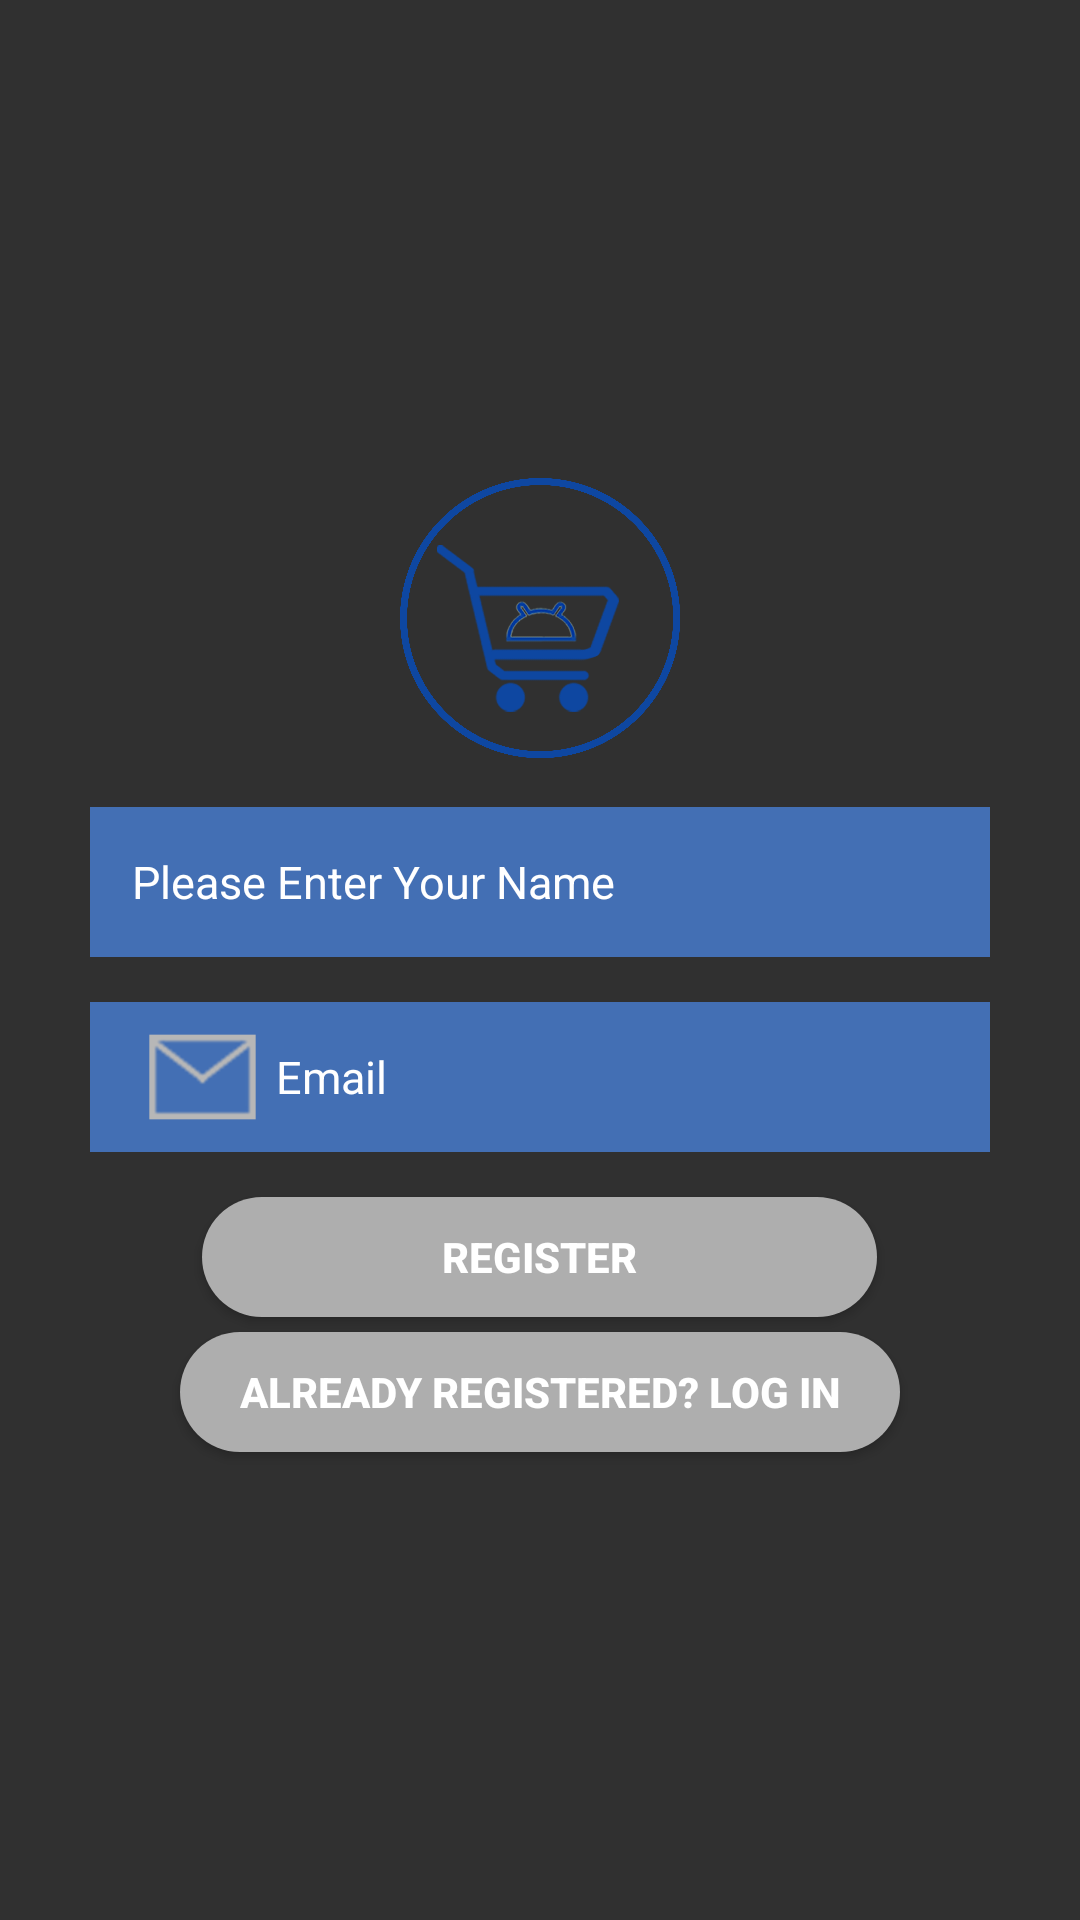

Reconstruct the res/layout file that produces this screen, plus the resources it refers to.
<!-- AndroidManifest.xml: activity theme Theme.AppCompat.NoActionBar -->
<!-- res/layout/activity_register.xml -->
<?xml version="1.0" encoding="utf-8"?>
<LinearLayout
    android:id="@+id/activity_register_linear_layout"
    xmlns:android="http://schemas.android.com/apk/res/android"
    android:orientation="vertical"
    android:layout_width="match_parent"
    android:layout_height="match_parent"
    android:gravity="center"
    >



    <ImageView
        android:src="@drawable/logo_two"
        android:layout_width="100dp"
        android:layout_height="100dp"
        android:layout_marginBottom="13dp"
        />

    <EditText
        android:id="@+id/activity_register_userName"
        android:layout_width="300dp"
        android:layout_height="50dp"
        android:textSize="15sp"
        android:textColor="#fff"
        android:textColorHint="#fff"
        android:padding="14dp"
        android:background="@color/colorPrimary"
        android:hint="Please Enter Your Name"
        />


    <EditText
        android:id="@+id/activity_register_userEmail"
        android:layout_width="300dp"
        android:layout_height="50dp"
        android:textSize="15sp"
        android:textColor="#fff"
        android:textColorHint="#fff"
        android:padding="14dp"
        android:inputType="textEmailAddress"
        android:layout_marginTop="15dp"
        android:background="@color/colorPrimary"
        android:hint="Email"
        android:drawableLeft="@mipmap/ic_email"
        android:drawableStart="@mipmap/ic_email"
        />

    <Button
        android:id="@+id/activity_register_registerButton"
        android:layout_width="225dp"
        android:layout_height="40dp"
        android:text="Register"
        android:layout_marginTop="15dp"
        android:textStyle="bold"
        android:background="@drawable/button_background"
        />


    <Button
        android:id="@+id/activity_register_logginButton"
        android:layout_width="240dp"
        android:layout_height="40dp"
        android:text="Already Registered? Log In"
        android:layout_marginTop="5dp"
        android:textStyle="bold"
        android:background="@drawable/button_background"
        />

</LinearLayout>
<!-- resources referenced by this layout -->
<resources>
  <color name="colorPrimary">#436fb4</color>
  <!-- drawable button_background (drawable) -->
  <?xml version="1.0" encoding="utf-8"?>
  <selector xmlns:android="http://schemas.android.com/apk/res/android">
  
      <item android:state_pressed="true">
          <shape android:shape="rectangle">
              <solid android:color="#ffff8800"/>
  
              <corners
                  android:bottomLeftRadius="20dp"
                  android:bottomRightRadius="20dp"
                  android:topLeftRadius="20dp"
                  android:topRightRadius="20dp"/>
          </shape>
      </item>
  
      <item>
  
          <shape android:shape="rectangle">
              <solid android:color="@color/colorAccent"/>
              <corners
                  android:bottomLeftRadius="20dp"
                  android:bottomRightRadius="20dp"
                  android:topLeftRadius="20dp"
                  android:topRightRadius="20dp"/>
  
          </shape>
  
  
      </item>
  
  </selector>
  <!-- drawable logo_two: png bitmap (drawable-xxhdpi, 231197 bytes) -->
  <!-- mipmap ic_email: png bitmap (mipmap-hdpi, 1303 bytes) -->
  <color name="colorAccent">#AEAEAE</color>
</resources>
